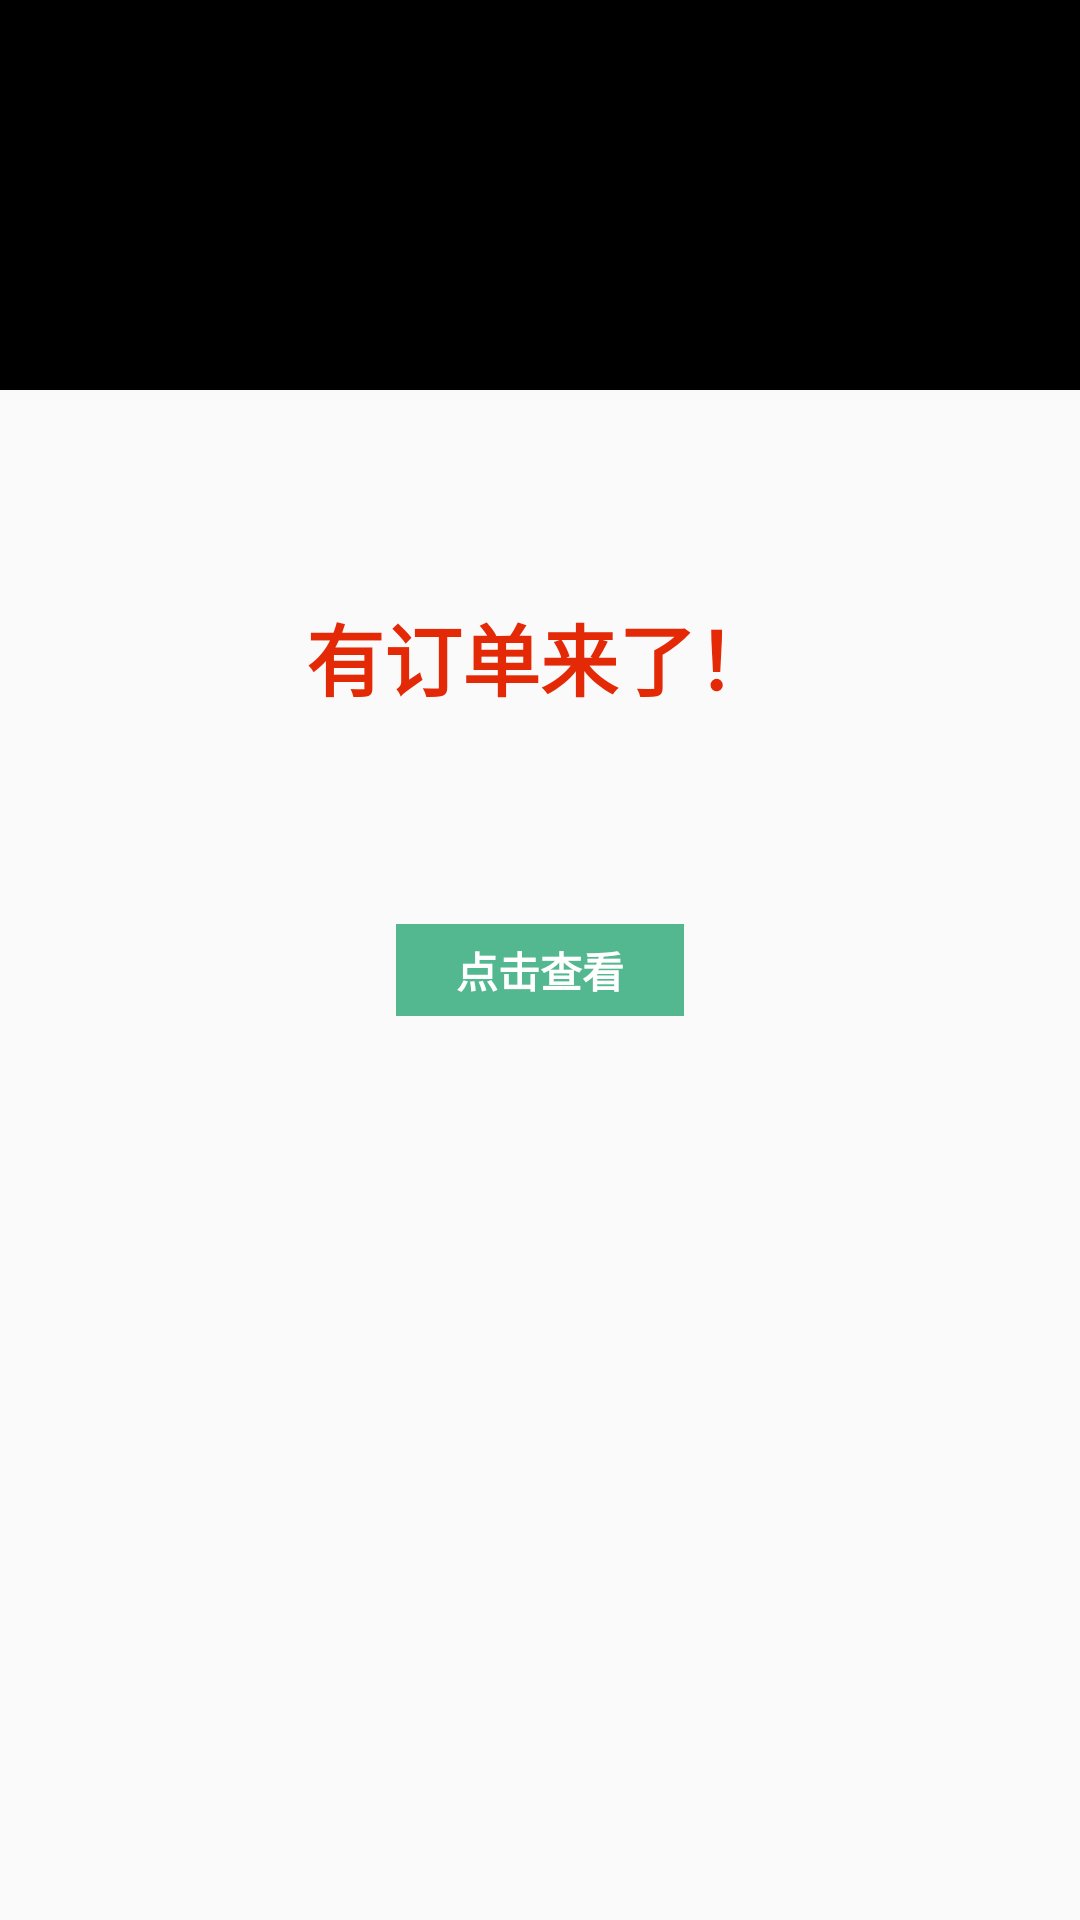

Layout XML and referenced resources for this Android screen:
<!-- AndroidManifest.xml: application theme AppTheme -->
<!-- res/layout/activity_main.xml -->
<?xml version="1.0" encoding="utf-8"?>
<LinearLayout
    xmlns:android="http://schemas.android.com/apk/res/android"
    xmlns:tools="http://schemas.android.com/tools"
    android:id="@+id/activity_main"
    android:layout_width="match_parent"
    android:layout_height="match_parent"
    android:orientation="vertical"
    android:gravity="center_horizontal"
    tools:context="com.pdscjxy.serverapp.activity.MainActivity">

    <ImageView
        android:background="@android:color/black"
        android:layout_width="match_parent"
        android:layout_height="@dimen/dp_130"
        android:text="Hello World!" />

    <TextView
        android:textSize="@dimen/sp_26"
        android:layout_marginTop="@dimen/dp_70"
        android:textStyle="bold"
        android:layout_width="wrap_content"
        android:layout_height="wrap_content"
        android:textColor="#E32906"
        android:text="有订单来了！"/>

    <TextView
        android:id="@+id/tv_look"
        android:textSize="@dimen/sp_14"
        android:layout_marginTop="@dimen/dp_70"
        android:paddingLeft="@dimen/dp_20"
        android:paddingRight="@dimen/dp_20"
        android:paddingTop="@dimen/dp_5"
        android:paddingBottom="@dimen/dp_5"
        android:textStyle="bold"
        android:layout_width="wrap_content"
        android:layout_height="wrap_content"
        android:textColor="@android:color/white"
        android:background="@color/color_53B890"
        android:text="点击查看"/>



</LinearLayout>
<!-- resources referenced by this layout -->
<resources>
  <color name="color_53B890">#53B890</color>
  <dimen name="dp_130">130dp</dimen>
  <dimen name="dp_20">20dp</dimen>
  <dimen name="dp_5">5dp</dimen>
  <dimen name="dp_70">70dp</dimen>
  <dimen name="sp_14">14sp</dimen>
  <dimen name="sp_26">26sp</dimen>
  <style name="AppTheme" parent="Theme.AppCompat.Light.NoActionBar">
          
          
          
          
          <item name="android:windowTranslucentStatus">true</item>    
          <item name="android:windowTranslucentNavigation">true</item> 
          <item name="android:statusBarColor">@android:color/transparent</item>
      </style>
</resources>
